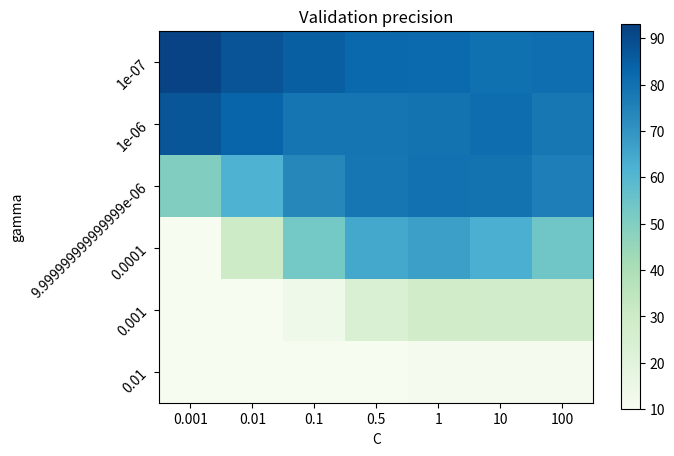
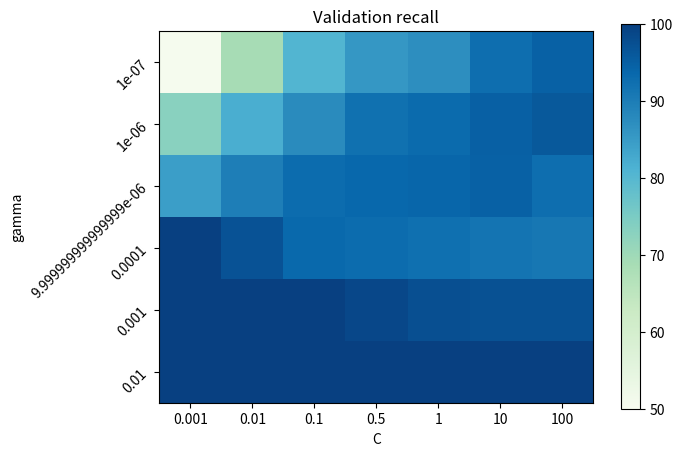

Generate these figures, in order, with matplotlib:
print(__doc__)

import numpy as np
import matplotlib.pyplot as plt
from matplotlib.colors import Normalize

class MidpointNormalize(Normalize):

    def __init__(self, vmin=None, vmax=None, midpoint=None, clip=False):
        self.midpoint = midpoint
        Normalize.__init__(self, vmin, vmax, clip)

    def __call__(self, value, clip=None):
        x, y = [self.vmin, self.midpoint, self.vmax], [0, 0.5, 1]
        return np.ma.masked_array(np.interp(value, x, y))

C_range = [0.001, 0.01, 0.1, 0.5, 1, 10, 100]
gamma_range = np.logspace(-7, -2, 6)
precisionDataset = [91.78, 87.79, 84.85, 82.01, 81.68, 79.93, 80.56, 
					87.21, 83.11, 78.61, 78.59, 79.10, 80.73, 77.96,
					50.20, 61.81, 73.41, 78.33, 79.69, 79.19, 76.08,
					10.17, 30.30, 53.06, 64.73, 66.79, 62.81, 54.03,
					10.12, 10.12, 13.53, 24.00, 28.59, 28.37, 28.31,
					10.12, 10.12, 10.12, 10.12, 11.07, 11.36, 11.30]
recallDataset = [50.46, 68.76, 80.57, 85.71, 87.05, 92.49, 94.55,
				72.87, 81.91, 87.67, 92.02, 93.01, 94.76, 95.99,
				84.41, 89.82, 92.81, 93.63, 93.93, 94.65, 92.49,
				100, 96.92, 93.53, 92.81, 92.19, 91.47, 90.85,
				100, 100, 100, 98.66, 97.64, 97.23, 97.23,
				100, 100, 100, 100, 99.90, 99.90, 99.87]

precision = np.array(precisionDataset).reshape(len(gamma_range), len(C_range))
recall = np.array(recallDataset).reshape(len(gamma_range), len(C_range))

plt.figure(figsize=(7, 5))
plt.imshow(precision, interpolation='nearest', cmap=plt.cm.GnBu,
           clim=[10,93])
		   # norm=MidpointNormalize(vmin=0.0, midpoint=0.85)
plt.ylabel('gamma')
plt.xlabel('C')
plt.colorbar()
plt.yticks(np.arange(len(gamma_range)), gamma_range, rotation=45)
plt.xticks(np.arange(len(C_range)), C_range)
plt.title('Validation precision')

plt.figure(figsize=(7, 5))
plt.imshow(recall, interpolation='nearest', cmap=plt.cm.GnBu, clim=[50,100])
plt.ylabel('gamma')
plt.xlabel('C')
plt.colorbar()
plt.yticks(np.arange(len(gamma_range)), gamma_range, rotation=45)
plt.xticks(np.arange(len(C_range)), C_range)
plt.title('Validation recall')
plt.show()